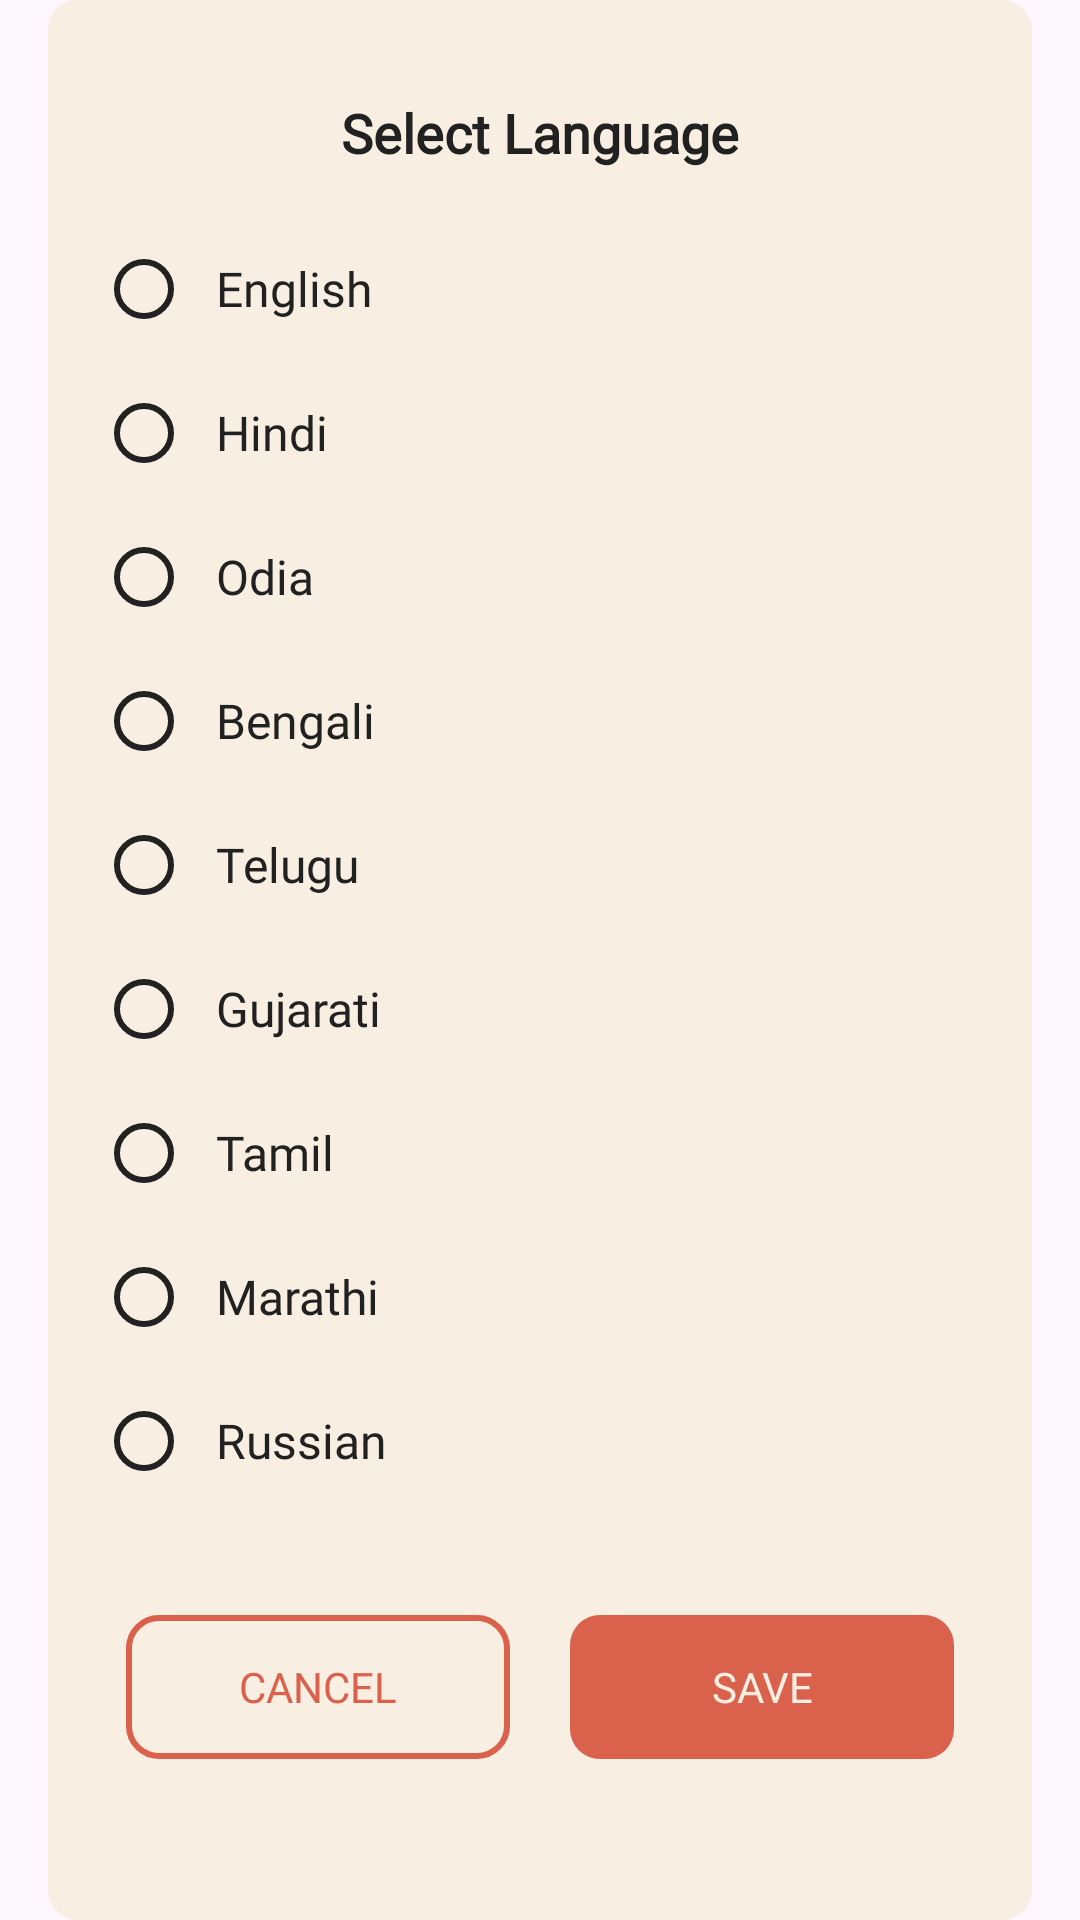

Reconstruct the res/layout file that produces this screen, plus the resources it refers to.
<!-- AndroidManifest.xml: application theme Theme.PasswordManager -->
<!-- res/layout/select_language_dialogue.xml -->
<?xml version="1.0" encoding="utf-8"?>
<LinearLayout
    xmlns:android="http://schemas.android.com/apk/res/android"
    android:layout_width="match_parent"
    android:layout_height="wrap_content"
    android:orientation="vertical"
    android:padding="32dp"
    android:background="@drawable/pop_up_background">

    <TextView
        android:id="@+id/select_language_title"
        android:layout_width="match_parent"
        android:layout_height="wrap_content"
        android:fontFamily="@font/roboto_bold"
        android:text="@string/select_language"
        android:textAlignment="center"
        android:textSize="18sp"
        android:textStyle="bold"
        android:paddingBottom="16dp"
        android:textColor="?attr/myPrimaryTextColor"/>

    <RadioGroup
        android:id="@+id/language_radio_group"
        android:layout_width="match_parent"
        android:layout_height="wrap_content">

        <RadioButton
            android:id="@+id/english_lang"
            android:layout_width="match_parent"
            android:layout_height="wrap_content"
            android:text="@string/english"
            android:textSize="16sp"
            android:textColor="?attr/myPrimaryTextColor"
            android:fontFamily="@font/roboto_medium"
            android:padding="8dp"
            style="@style/CustomRadioButton"/>

        <RadioButton
            android:id="@+id/hindi_lang"
            android:layout_width="match_parent"
            android:layout_height="wrap_content"
            android:text="@string/hindi"
            android:textColor="?attr/myPrimaryTextColor"
            android:fontFamily="@font/roboto_medium"
            android:textSize="16sp"
            android:padding="8dp"
            style="@style/CustomRadioButton"/>

        <RadioButton
            android:id="@+id/oriya_lang"
            android:layout_width="match_parent"
            android:layout_height="wrap_content"
            android:text="@string/odia"
            android:textColor="?attr/myPrimaryTextColor"
            android:fontFamily="@font/roboto_medium"
            android:textSize="16sp"
            android:padding="8dp"
            style="@style/CustomRadioButton"/>

        <RadioButton
            android:id="@+id/bengali_lang"
            android:layout_width="match_parent"
            android:layout_height="wrap_content"
            android:text="@string/bengali"
            android:textColor="?attr/myPrimaryTextColor"
            android:fontFamily="@font/roboto_medium"
            android:textSize="16sp"
            android:padding="8dp"
            style="@style/CustomRadioButton"/>
        <RadioButton
            android:id="@+id/telugu_lang"
            android:layout_width="match_parent"
            android:layout_height="wrap_content"
            android:text="@string/telugu"
            android:textSize="16sp"
            android:textColor="?attr/myPrimaryTextColor"
            android:fontFamily="@font/roboto_medium"
            android:padding="8dp"
            style="@style/CustomRadioButton"/>
        <RadioButton
            android:id="@+id/gujarati_lang"
            android:layout_width="match_parent"
            android:layout_height="wrap_content"
            android:text="@string/gujarati"
            android:textSize="16sp"
            android:padding="8dp"
            android:textColor="?attr/myPrimaryTextColor"
            android:fontFamily="@font/roboto_medium"
            style="@style/CustomRadioButton"/>
        <RadioButton
            android:id="@+id/tamil_lang"
            android:layout_width="match_parent"
            android:layout_height="wrap_content"
            android:text="@string/tamil"
            android:textSize="16sp"
            android:padding="8dp"
            android:textColor="?attr/myPrimaryTextColor"
            android:fontFamily="@font/roboto_medium"
            style="@style/CustomRadioButton"/>
        <RadioButton
            android:id="@+id/marathi_lang"
            android:layout_width="match_parent"
            android:layout_height="wrap_content"
            android:text="@string/marathi"
            android:textSize="16sp"
            android:padding="8dp"
            android:textColor="?attr/myPrimaryTextColor"
            android:fontFamily="@font/roboto_medium"
            style="@style/CustomRadioButton"/>
        <RadioButton
            android:id="@+id/russian_lang"
            android:layout_width="match_parent"
            android:layout_height="wrap_content"
            android:text="@string/russian"
            android:textSize="16sp"
            android:padding="8dp"
            android:textColor="?attr/myPrimaryTextColor"
            android:fontFamily="@font/roboto_medium"
            style="@style/CustomRadioButton"/>

    </RadioGroup>

    <LinearLayout
        android:layout_width="match_parent"
        android:layout_height="wrap_content"
        android:orientation="horizontal"
        android:gravity="end"
        android:paddingTop="24dp">

        <androidx.appcompat.widget.AppCompatButton
            android:id="@+id/cancel_button"
            android:layout_width="0dp"
            android:layout_height="wrap_content"
            android:layout_margin="10dp"
            android:layout_weight="1"
            android:background="@drawable/ripple_effect_btn_red"
            android:text="@string/cancel"
            android:fontFamily="@font/roboto_medium"
            android:textColor="?attr/my_icon_front_color" />

        <androidx.appcompat.widget.AppCompatButton
            android:id="@+id/save_lang"
            android:layout_width="0dp"
            android:layout_height="wrap_content"
            android:layout_margin="10dp"
            android:layout_weight="1"
            android:background="@drawable/positive_btn"
            android:text="@string/save"
            android:fontFamily="@font/roboto_medium"
            android:textColor="?attr/myTabBackgroundColor" />
    </LinearLayout>

</LinearLayout>
<!-- resources referenced by this layout -->
<resources>
  <!-- drawable pop_up_background (drawable) -->
  <layer-list xmlns:android="http://schemas.android.com/apk/res/android">
      
      <item>
          <shape android:shape="rectangle">
              <solid android:color="#00000000"/> 
          </shape>
      </item>
  
      
      <item android:left="16dp" android:right="16dp">
          <shape android:shape="rectangle">
              <solid android:color="?attr/myTabBackgroundColor"/> 
              <corners android:radius="10dp"/> 
          </shape>
      </item>
  </layer-list>
  <!-- drawable positive_btn (drawable) -->
  <?xml version="1.0" encoding="utf-8"?>
  <ripple xmlns:android="http://schemas.android.com/apk/res/android"
  
      android:color="#374C1D">
  
  
  
      <item>
          <shape android:shape="rectangle">
              <solid android:color="@android:color/transparent" />
          </shape>
  
  
      </item>
      <item>
          <shape android:shape="rectangle">
              <solid android:color="?attr/my_icon_front_color" />
              <corners android:radius="10dp" />
  
          </shape>
      </item>
  
  </ripple>
  <!-- drawable ripple_effect_btn_red (drawable) -->
  <?xml version="1.0" encoding="utf-8"?>
  <ripple xmlns:android="http://schemas.android.com/apk/res/android"
  
      android:color="#3C0B10">
  
  
  
      <item>
          <shape android:shape="rectangle">
              <solid android:color="@android:color/transparent" />
          </shape>
  
  
      </item>
      <item>
          <shape android:shape="rectangle">
              <stroke android:color="?attr/my_icon_front_color" android:width="2dp"/>
              <corners android:radius="10dp" />
  
          </shape>
      </item>
  
  </ripple>
  <string name="bengali">Bengali</string>
  <string name="cancel">Cancel</string>
  <string name="english">English</string>
  <string name="gujarati">Gujarati</string>
  <string name="hindi">Hindi</string>
  <string name="marathi">Marathi</string>
  <string name="odia">Odia</string>
  <string name="russian">Russian</string>
  <string name="save">Save</string>
  <string name="select_language">Select Language</string>
  <string name="tamil">Tamil</string>
  <string name="telugu">Telugu</string>
  <style name="CustomRadioButton" parent="Widget.AppCompat.CompoundButton.RadioButton">
          <item name="buttonTint">@color/radio_button</item>
      </style>
  <color name="purple_500">#FF6200EE</color>
  <color name="purple_700">#FF3700B3</color>
  <color name="white">#FFFFFFFF</color>
  <color name="black">#FF000000</color>
  <color name="defaultTabBackgroundColor">#F8EEE2</color>
  <color name="defaultBackgroundColor">#FFFFFF</color>
  <color name="defaultTabTextColor">#403B36</color>
  <color name="defaultTabTextSelectedColor">#DA614C</color>
  <color name="defaultTabIndicatorColor">#DA614C</color>
  <color name="defaultPrimaryText">#212121</color>
  <color name="defaultSecondaryText">#3A3A3A</color>
  <color name="defaultIconFrontColor">#DA614C</color>
  <color name="defaultRipppleColor">#CFEAD2</color>
  <!-- drawable background_btn_green (drawable) -->
  <?xml version="1.0" encoding="utf-8"?>
  <layer-list xmlns:android="http://schemas.android.com/apk/res/android">
      <item>
          <shape android:shape="rectangle">
              <solid android:color="@android:color/transparent" />
          </shape>
  
  
      </item>
  
      <item>
  
          <shape android:shape="rectangle">
              <solid android:color="?attr/myTabBackgroundColor" />
              <corners android:radius="10dp" />
  
  
          </shape>
      </item>
  
  </layer-list>
</resources>
